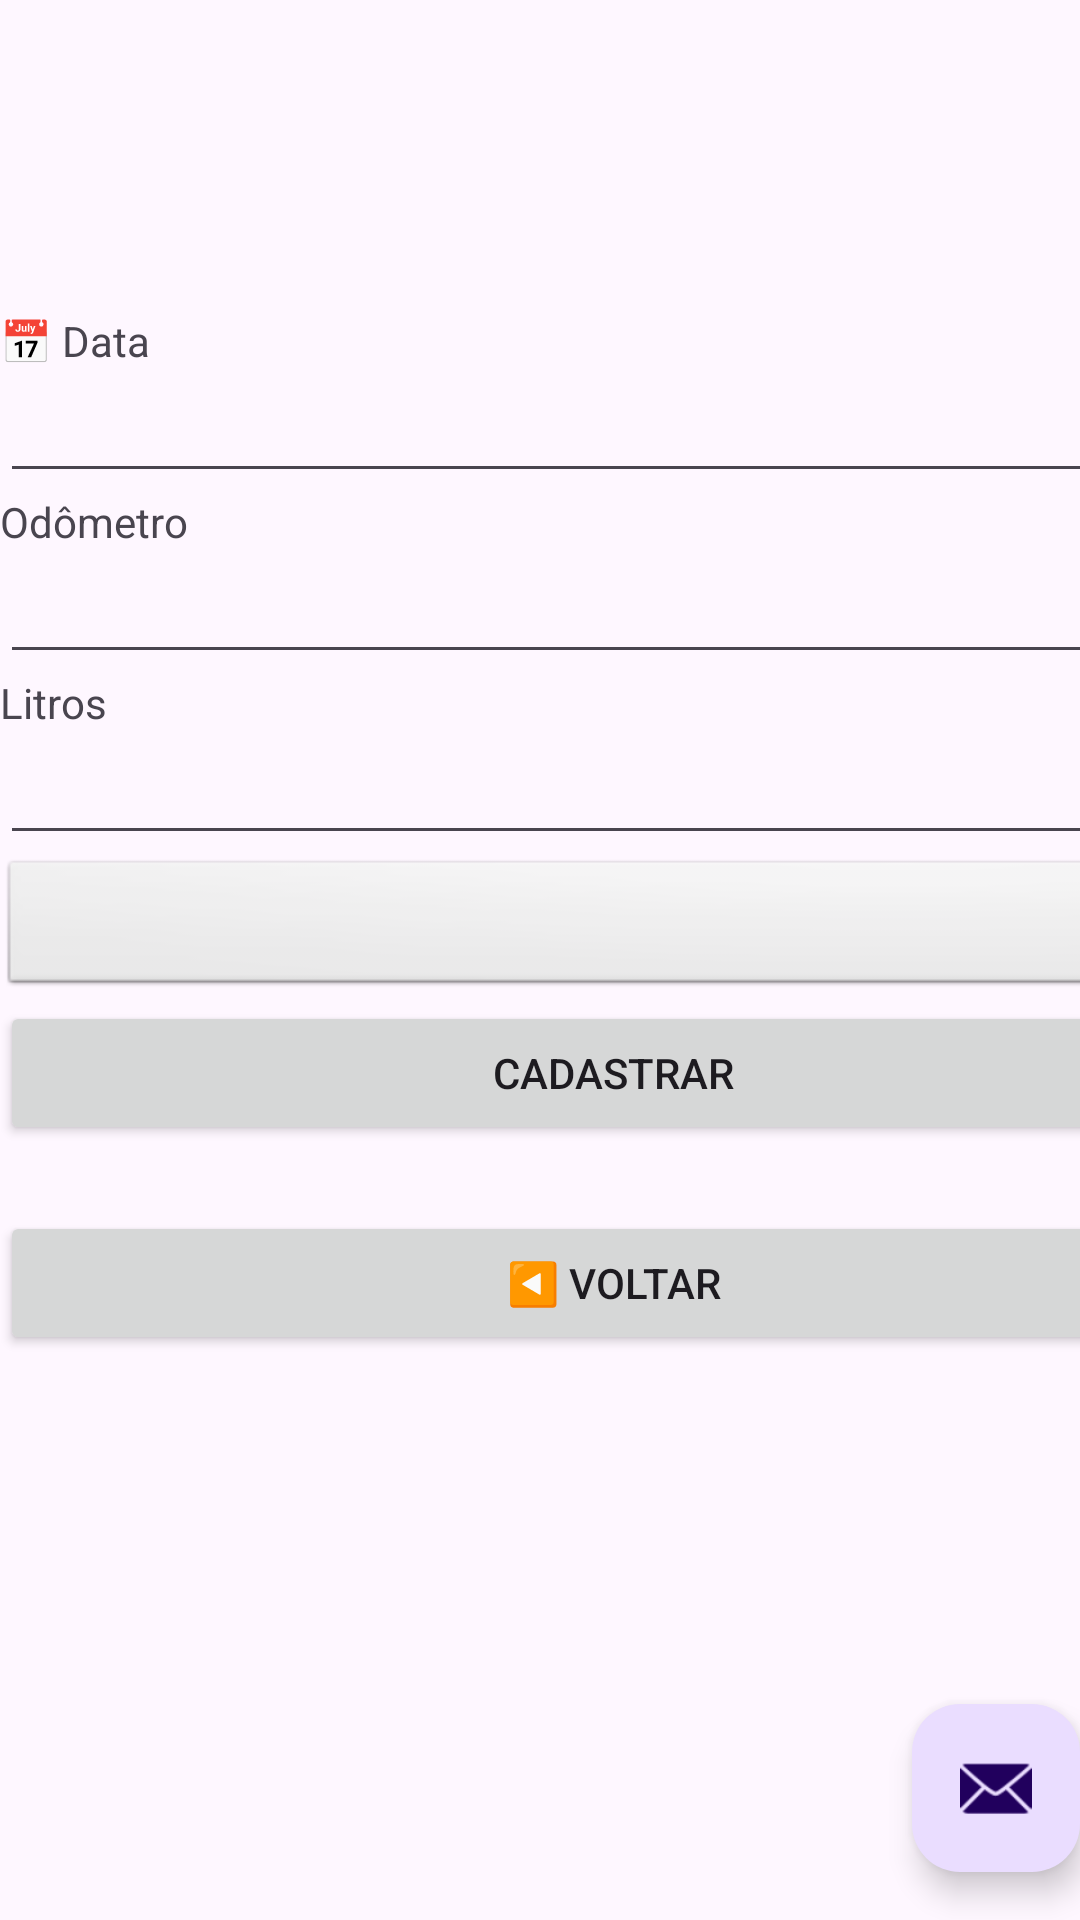

Reconstruct the res/layout file that produces this screen, plus the resources it refers to.
<!-- AndroidManifest.xml: activity theme Theme.Abastecimento -->
<!-- res/layout/activity_abastecimentos.xml -->
<?xml version="1.0" encoding="utf-8"?>
<androidx.coordinatorlayout.widget.CoordinatorLayout xmlns:android="http://schemas.android.com/apk/res/android"
    xmlns:app="http://schemas.android.com/apk/res-auto"
    xmlns:tools="http://schemas.android.com/tools"
    android:layout_width="match_parent"
    android:layout_height="match_parent"
    android:fitsSystemWindows="true"
    tools:context=".AbastecimentosActivity">

    <com.google.android.material.appbar.AppBarLayout
        android:layout_width="match_parent"
        android:layout_height="wrap_content"
        android:fitsSystemWindows="true">

        <com.google.android.material.appbar.MaterialToolbar
            android:id="@+id/toolbar"
            android:layout_width="match_parent"
            android:layout_height="?attr/actionBarSize" />

    </com.google.android.material.appbar.AppBarLayout>

    <include layout="@layout/content_abastecimentos" />

    <com.google.android.material.floatingactionbutton.FloatingActionButton
        android:id="@+id/fab"
        android:layout_width="wrap_content"
        android:layout_height="wrap_content"
        android:layout_gravity="bottom|end"
        android:layout_marginEnd="@dimen/fab_margin"
        android:layout_marginBottom="16dp"
        app:srcCompat="@android:drawable/ic_dialog_email" />

</androidx.coordinatorlayout.widget.CoordinatorLayout>
<!-- res/layout/content_abastecimentos.xml (included above) -->
<?xml version="1.0" encoding="utf-8"?>
<androidx.constraintlayout.widget.ConstraintLayout xmlns:android="http://schemas.android.com/apk/res/android"
    xmlns:app="http://schemas.android.com/apk/res-auto"
    xmlns:tools="http://schemas.android.com/tools"
    android:layout_width="match_parent"
    android:layout_height="match_parent"
    app:layout_behavior="@string/appbar_scrolling_view_behavior">

    <ScrollView
        android:layout_width="match_parent"
        android:layout_height="match_parent">
        <LinearLayout
            android:layout_width="409dp"
            android:layout_height="729dp"
            android:orientation="vertical"
            tools:layout_editor_absoluteX="1dp"
            tools:layout_editor_absoluteY="1dp">

            <Space
                android:layout_width="match_parent"
                android:layout_height="40dp" />

            <TextView
                android:id="@+id/textView"
                android:layout_width="match_parent"
                android:layout_height="wrap_content"
                android:text="📅 Data" />

            <EditText
                android:id="@+id/txtData"
                android:layout_width="match_parent"
                android:layout_height="wrap_content"
                android:ems="10"
                android:inputType="date"/>

            <TextView
                android:id="@+id/textView3"
                android:layout_width="450dp"
                android:layout_height="wrap_content"
                android:text="@string/lblOdometro" />

            <EditText
                android:id="@+id/txtOdometro"
                android:layout_width="match_parent"
                android:layout_height="wrap_content"
                android:ems="10"
                android:inputType="numberDecimal" />

            <TextView
                android:id="@+id/textView4"
                android:layout_width="match_parent"
                android:layout_height="wrap_content"
                android:text="@string/lblLitros" />

            <EditText
                android:id="@+id/txtLitros"
                android:layout_width="match_parent"
                android:layout_height="wrap_content"
                android:ems="10"
                android:inputType="numberDecimal" />

            <Spinner
                android:id="@+id/spinnerFiltro"
                android:layout_width="match_parent"
                android:layout_height="wrap_content"
                android:background="@android:drawable/btn_dropdown"
                android:spinnerMode="dropdown" />

            <Button
                android:id="@+id/btnCadastrar"
                android:layout_width="match_parent"
                android:layout_height="wrap_content"
                android:text="@string/btnCadastrar" />

            <Space
                android:layout_width="match_parent"
                android:layout_height="22dp" />

            <Button
                android:id="@+id/btnVoltar"
                android:layout_width="match_parent"
                android:layout_height="wrap_content"
                android:text="@string/btnVoltar" />

        </LinearLayout>
    </ScrollView>
</androidx.constraintlayout.widget.ConstraintLayout>
<!-- resources referenced by this layout -->
<resources>
  <string name="btnCadastrar">Cadastrar</string>
  <string name="btnVoltar"> ◀️ Voltar</string>
  <string name="lblLitros">Litros</string>
  <string name="lblOdometro">Odômetro</string>
  <style name="Theme.Abastecimento" parent="Base.Theme.Abastecimento" />
  <style name="Base.Theme.Abastecimento" parent="Theme.Material3.DayNight.NoActionBar">
          
          
      </style>
</resources>
